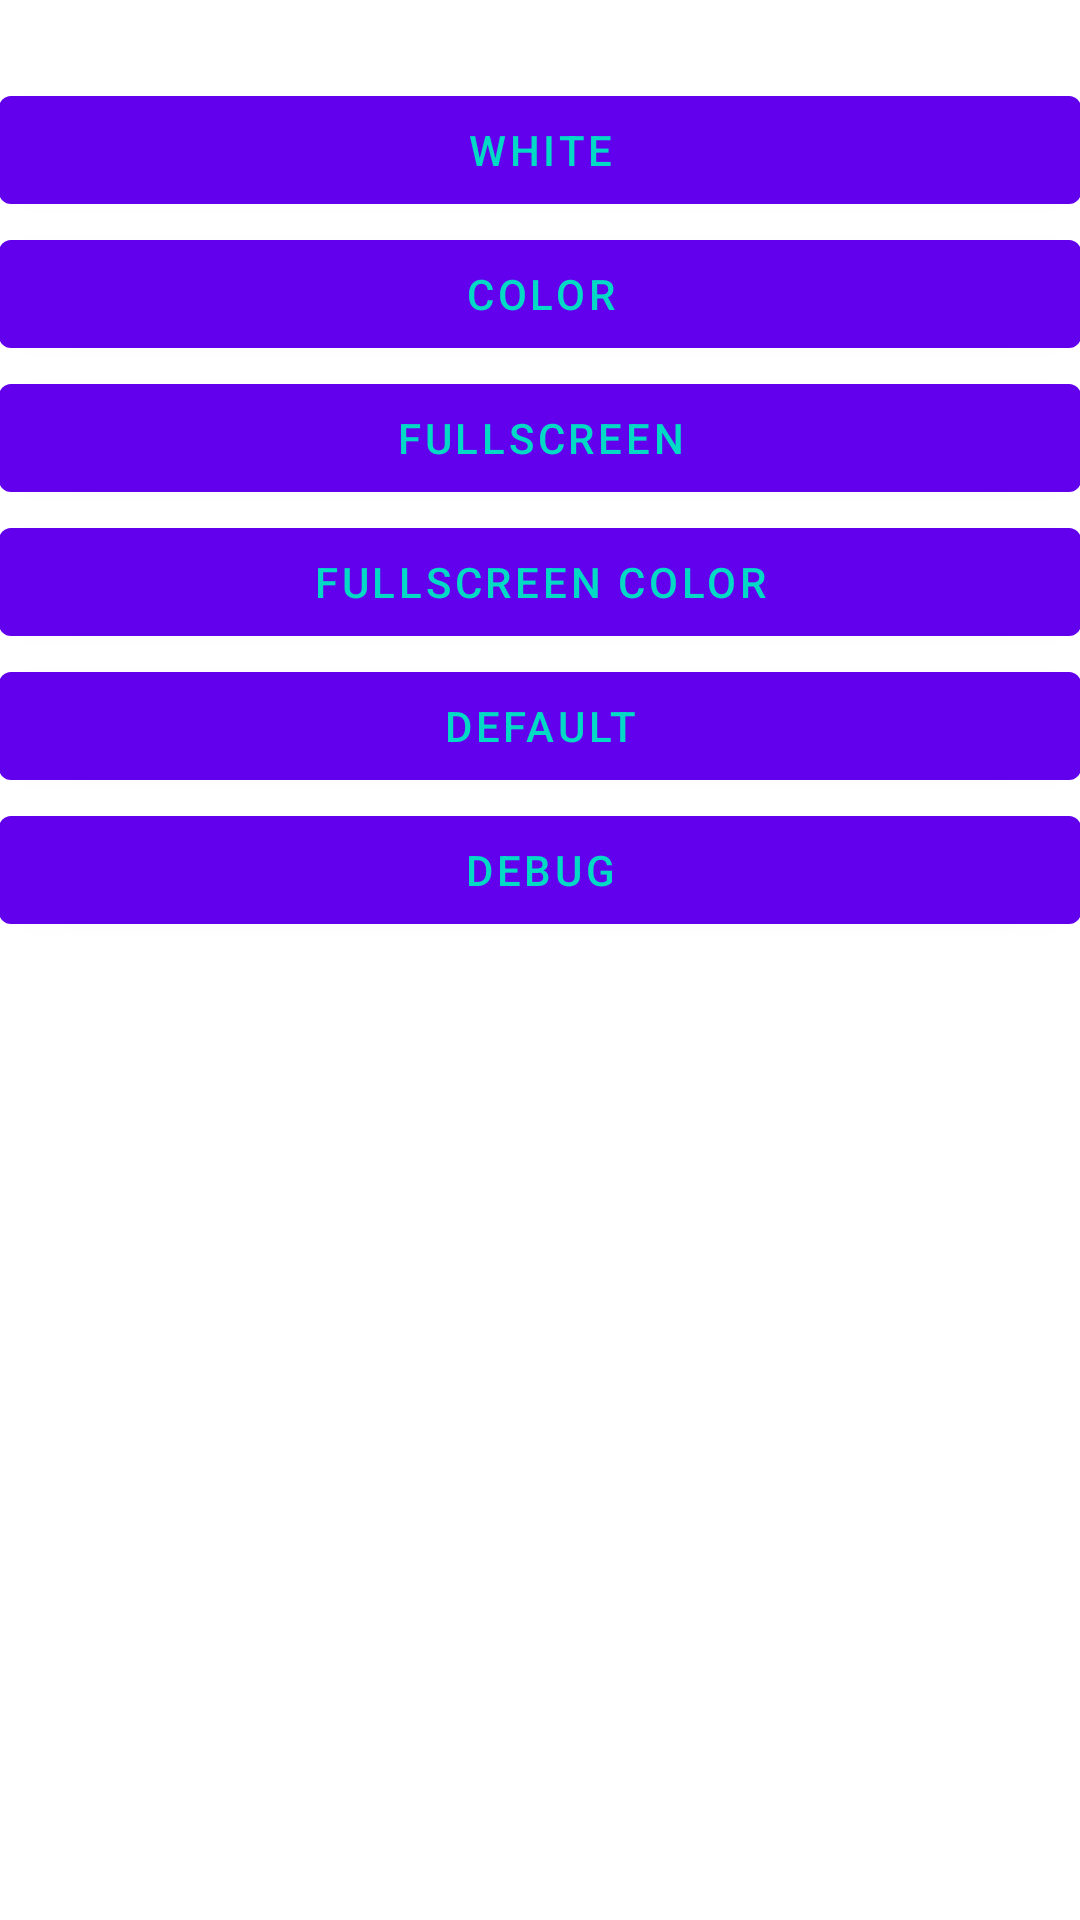

Layout XML and referenced resources for this Android screen:
<!-- AndroidManifest.xml: application theme Theme.MyBaseCode -->
<!-- res/layout/activity_main.xml -->
<?xml version="1.0" encoding="utf-8"?>
<LinearLayout xmlns:android="http://schemas.android.com/apk/res/android"
    xmlns:app="http://schemas.android.com/apk/res-auto"
    xmlns:tools="http://schemas.android.com/tools"
    android:layout_width="match_parent"
    android:layout_height="match_parent"
    android:gravity="center"
    android:orientation="vertical"
    android:padding="@dimen/def_margin"
    tools:context=".MainActivity">

    <Button
        android:id="@+id/btn1"
        android:layout_width="match_parent"
        android:layout_height="wrap_content"
        android:text="White" />

    <Button
        android:id="@+id/btn2"
        android:layout_width="match_parent"
        android:layout_height="wrap_content"
        android:text="Color" />

    <Button
        android:id="@+id/btn3"
        android:layout_width="match_parent"
        android:layout_height="wrap_content"
        android:text="FullScreen" />

    <Button
        android:id="@+id/btn4"
        android:layout_width="match_parent"
        android:layout_height="wrap_content"
        android:text="FullScreen Color" />

    <Button
        android:id="@+id/btn5"
        android:layout_width="match_parent"
        android:layout_height="wrap_content"
        android:text="Default" />

    <Button
        android:id="@+id/btn6"
        android:layout_width="match_parent"
        android:layout_height="wrap_content"
        android:text="Debug" />

    <androidx.constraintlayout.widget.ConstraintLayout
        android:layout_width="match_parent"
        android:layout_height="300dp">


        <LinearLayout
            android:id="@+id/ll_fab"
            android:layout_width="0dp"
            android:layout_height="0dp"
            android:visibility="gone"
            app:layout_constraintBottom_toBottomOf="parent"
            app:layout_constraintHeight_default="percent"
            app:layout_constraintHeight_percent=".5"
            app:layout_constraintRight_toRightOf="parent"
            app:layout_constraintWidth_default="percent"
            app:layout_constraintWidth_percent=".5"
            tools:visibility="visible">

            <include
                android:id="@+id/fab"
                layout="@layout/widget_table_debug" />
        </LinearLayout>
    </androidx.constraintlayout.widget.ConstraintLayout>
</LinearLayout>
<!-- res/layout/widget_table_debug.xml (included above) -->
<?xml version="1.0" encoding="utf-8"?>
<LinearLayout xmlns:android="http://schemas.android.com/apk/res/android"
    xmlns:app="http://schemas.android.com/apk/res-auto"
    xmlns:tools="http://schemas.android.com/tools"
    android:layout_width="match_parent"
    android:layout_height="match_parent"
    android:background="@android:color/transparent"
    android:orientation="vertical">

    <com.nambimobile.widgets.efab.ExpandableFabLayout
        android:id="@+id/expandable_fab_layout"
        android:layout_width="match_parent"
        android:layout_height="match_parent">

        <com.nambimobile.widgets.efab.ExpandableFab
            android:id="@+id/expandable_fab"
            android:layout_width="wrap_content"
            android:layout_height="wrap_content"
            android:layout_gravity="bottom|end"
            android:layout_marginEnd="@dimen/def_margin"
            android:layout_marginRight="@dimen/def_margin"
            android:layout_marginBottom="@dimen/def_margin"
            app:efab_closingAnticipateTension="0"
            app:efab_color="@color/colorPrimary"
            app:efab_icon="@drawable/pdb_ic_baseline_unfold_more_24"
            app:efab_iconAnimationRotationDeg="-225" />

        <com.nambimobile.widgets.efab.FabOption
            android:id="@+id/fo_1"
            android:layout_width="wrap_content"
            android:layout_height="wrap_content"
            app:fab_color="@color/colorAccent"
            app:fab_icon="@drawable/pdb_ic_baseline_playlist_add_check_24"
            app:label_backgroundColor="#808080"
            app:label_text="All Table"
            app:label_textColor="@color/white" />

        <com.nambimobile.widgets.efab.FabOption
            android:id="@+id/fo_2"
            android:layout_width="wrap_content"
            android:layout_height="wrap_content"
            android:visibility="gone"
            app:fab_color="@color/colorAccent"
            app:fab_icon="@drawable/pdb_ic_baseline_playlist_play_24"
            app:label_backgroundColor="#808080"
            app:label_text="Spesifik Table"
            app:label_textColor="@color/white"
            tools:visibility="visible" />

    </com.nambimobile.widgets.efab.ExpandableFabLayout>
</LinearLayout>
<!-- resources referenced by this layout -->
<resources>
  <color name="colorAccent">#03DAC5</color>
  <color name="colorPrimary">#6200EE</color>
  <color name="white">#FFFFFFFF</color>
  <style name="Theme.MyBaseCode" parent="Theme.MaterialComponents.Light.NoActionBar">
          
          <item name="colorPrimary">@color/colorPrimary</item>
          <item name="colorPrimaryVariant">@color/colorPrimaryDark</item>
          <item name="colorOnPrimary">@color/colorAccent</item>
          
          <item name="colorSecondary">@color/colorPrimary</item>
          <item name="colorSecondaryVariant">@color/colorPrimaryDark</item>
          <item name="colorOnSecondary">@color/colorAccent</item>
          
          <item name="android:statusBarColor" tools:targetApi="l">?attr/colorPrimaryVariant</item>
          
          <item name="android:forceDarkAllowed" tools:targetApi="q">false</item>
      </style>
  <color name="colorPrimaryDark">#3700B3</color>
</resources>
